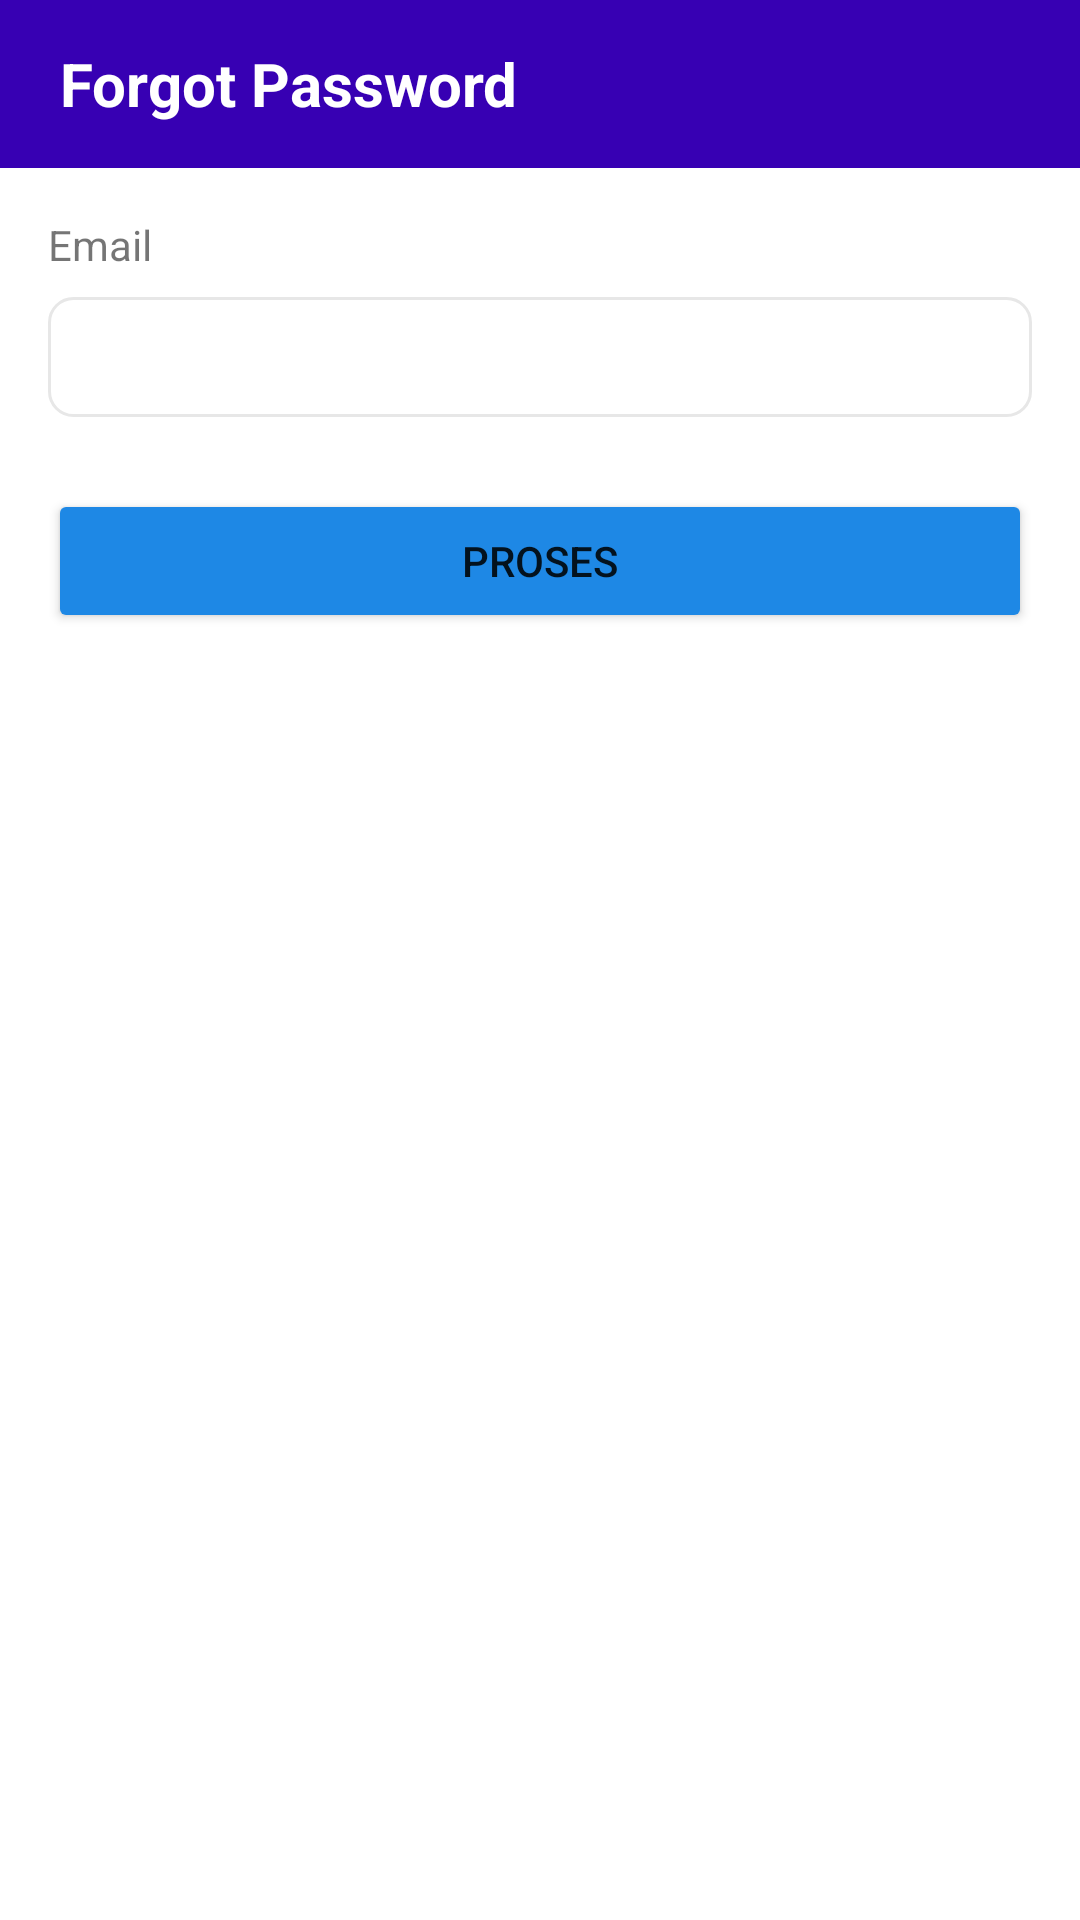

Here is an Android app screen rendered from its layout file. Give the layout XML and the strings, colors and styles it references.
<!-- AndroidManifest.xml: application theme Theme.Ump -->
<!-- res/layout/activity_forgot_password.xml -->
<?xml version="1.0" encoding="utf-8"?>
<LinearLayout xmlns:android="http://schemas.android.com/apk/res/android"
    xmlns:app="http://schemas.android.com/apk/res-auto"
    xmlns:tools="http://schemas.android.com/tools"
    android:layout_width="match_parent"
    android:layout_height="match_parent"
    android:orientation="vertical"
    tools:context=".ForgotPasswordAct">

    <TextView
        android:id="@+id/header"
        android:gravity="center_vertical"
        android:paddingLeft="20sp"
        android:layout_width="match_parent"
        android:layout_height="56sp"
        android:text="Forgot Password"
        android:layout_alignParentTop="true"
        android:textStyle="bold"
        android:textSize="20sp"
        android:background="@color/purple_700"
        android:textColor="#fff"/>

    <TextView
        android:layout_marginTop="16dp"
        android:layout_marginLeft="16dp"
        android:layout_width="wrap_content"
        android:layout_height="wrap_content"
        android:text="Email"/>
    <EditText
        android:id="@+id/etEmail"
        android:layout_marginTop="8dp"
        android:layout_marginLeft="16dp"
        android:layout_marginRight="16dp"
        android:layout_width="match_parent"
        android:layout_height="40dp"
        android:background="@drawable/bg_edittext"/>
    <Button
        android:id="@+id/btnProses"
        android:backgroundTint="#1E88E5"
        android:layout_marginLeft="16dp"
        android:layout_marginRight="16dp"
        android:layout_width="match_parent"
        android:layout_height="wrap_content"
        android:text="Proses"
        android:layout_marginTop="24dp"/>

</LinearLayout>
<!-- resources referenced by this layout -->
<resources>
  <color name="purple_700">#FF3700B3</color>
  <!-- drawable bg_edittext (drawable) -->
  <?xml version="1.0" encoding="utf-8"?>
  <shape android:shape="rectangle" xmlns:android="http://schemas.android.com/apk/res/android">
      <solid android:color="#fff"/>
      <corners android:radius="8dp"/>
      <stroke android:width="1dip" android:color="#e7e7e7"/>
  </shape>
  <style name="Theme.Ump" parent="Theme.MaterialComponents.DayNight.NoActionBar">
          
          <item name="colorPrimary">@color/purple_500</item>
          <item name="colorPrimaryVariant">@color/purple_700</item>
          <item name="colorOnPrimary">@color/white</item>
          
          <item name="colorSecondary">@color/teal_200</item>
          <item name="colorSecondaryVariant">@color/teal_700</item>
          <item name="colorOnSecondary">@color/black</item>
          
          <item name="android:statusBarColor" tools:targetApi="l">?attr/colorPrimaryVariant</item>
          
      </style>
  <color name="purple_500">#FF6200EE</color>
  <color name="white">#FFFFFFFF</color>
  <color name="teal_200">#FF03DAC5</color>
  <color name="teal_700">#FF018786</color>
  <color name="black">#FF000000</color>
</resources>
